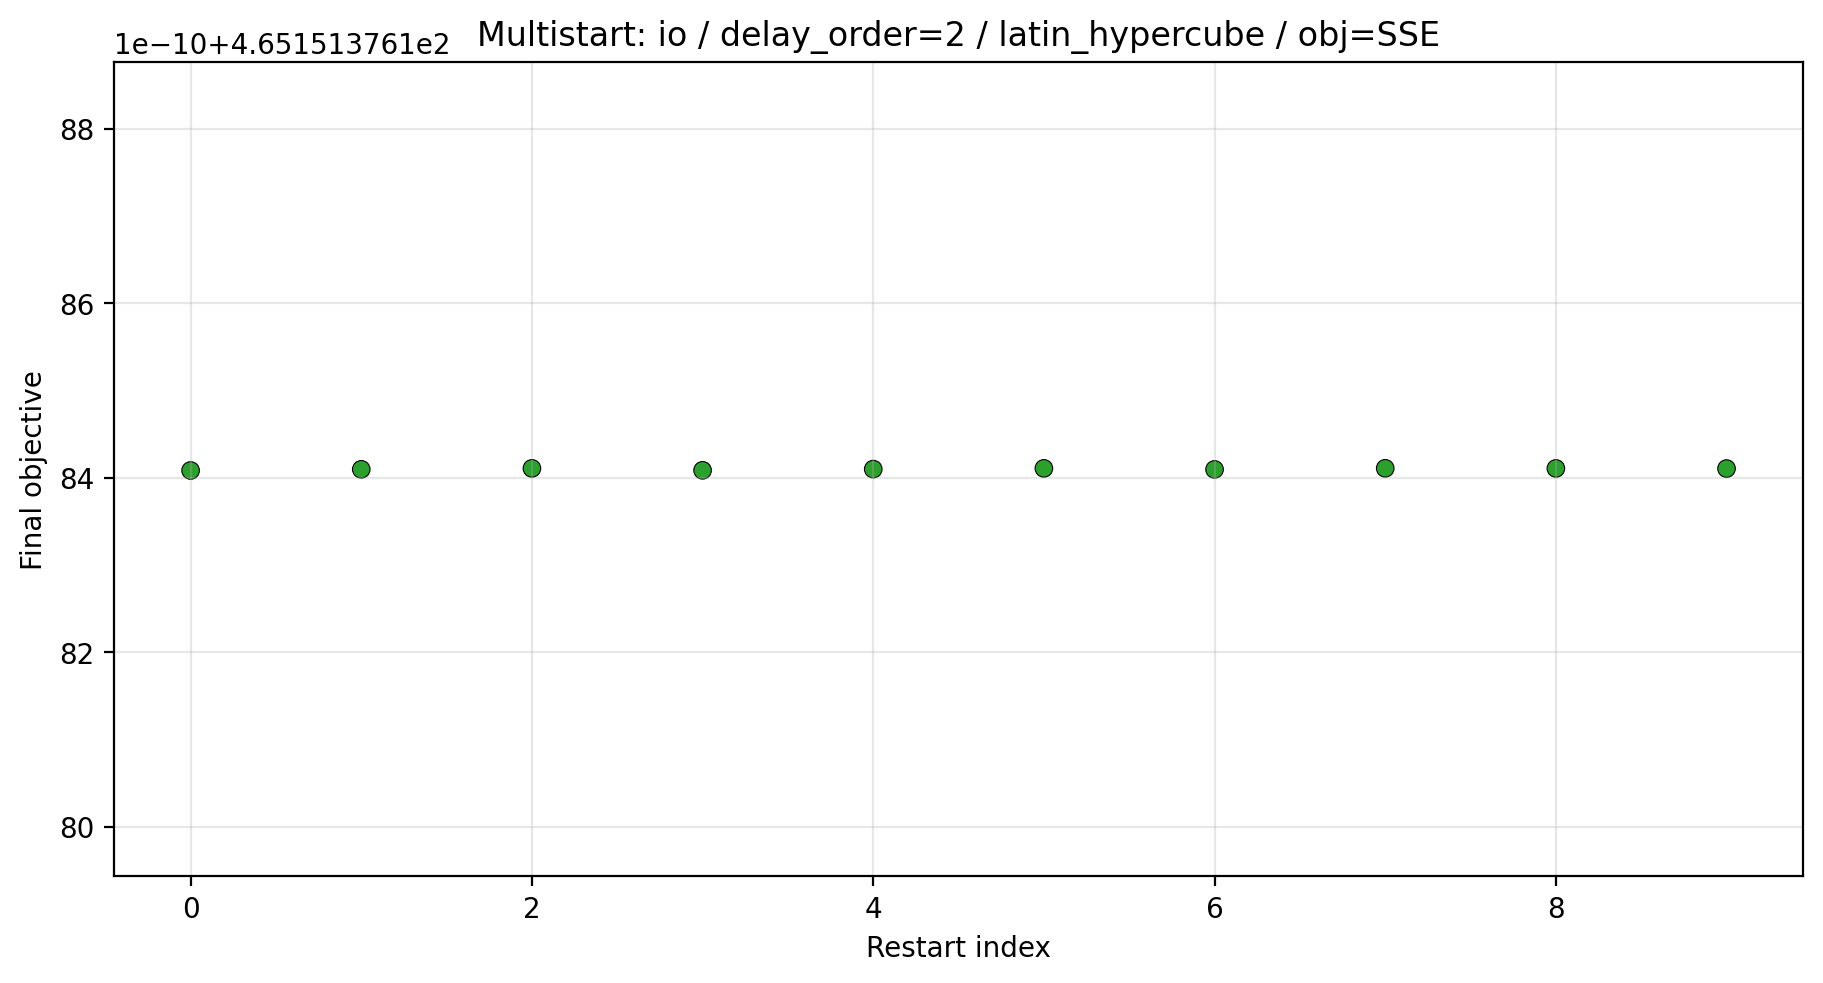

The table this chart was drawn from, first rows:
K, tau, theta, converged_K, converged_tau, converged_theta, final objective, solver termination, solve_time
0.844, 189.6, 21.96, 0.7696, 165.1, 16.03, 465.2, optimal, 0.6283
0.7306, 176.2, 19.16, 0.7696, 165.1, 16.03, 465.2, optimal, 0.6982
0.9193, 147.6, 22.39, 0.7696, 165.1, 16.03, 465.2, optimal, 0.87
0.6892, 173.1, 26.99, 0.7696, 165.1, 16.03, 465.2, optimal, 0.6124
0.8149, 169, 12.41, 0.7696, 165.1, 16.03, 465.2, optimal, 0.7631
0.721, 143.5, 14.49, 0.7696, 165.1, 16.03, 465.2, optimal, 0.7093
0.7859, 164.9, 25.82, 0.7696, 165.1, 16.03, 465.2, optimal, 0.6577
0.8746, 156, 10.17, 0.7696, 165.1, 16.03, 465.2, optimal, 0.7553
0.8497, 150.4, 16.54, 0.7696, 165.1, 16.03, 465.2, optimal, 0.7524
0.7622, 181.6, 28.6, 0.7696, 165.1, 16.03, 465.2, optimal, 0.876
